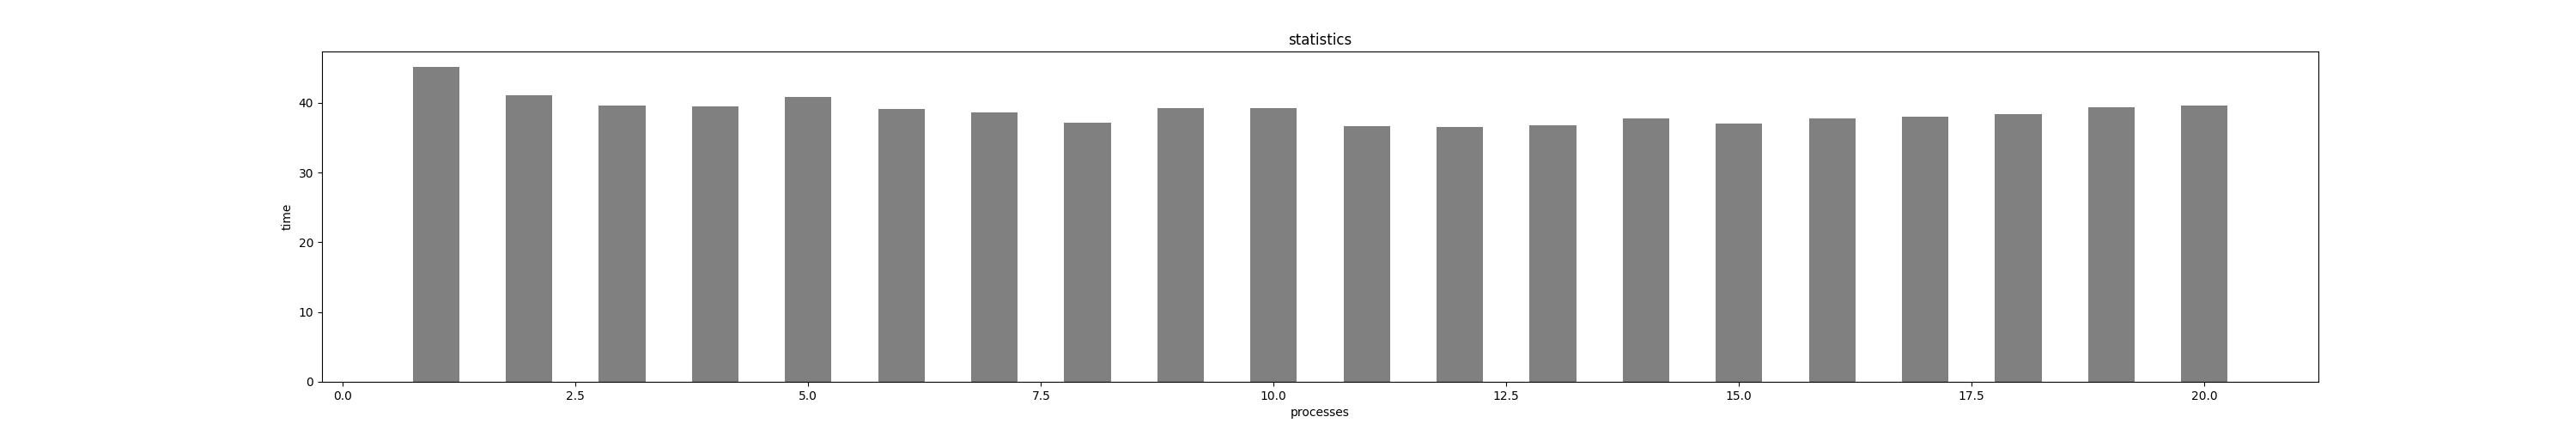

The file beside this chart, header and first rows:
1, 45.12396192550659
2, 41.05
3, 39.58
4, 39.53
5, 40.81
6, 39.11
7, 38.61
8, 37.11
9, 39.29
10, 39.23
11, 36.65
12, 36.61
13, 36.81
14, 37.76
15, 37.05
16, 37.78
17, 38.06
18, 38.37
19, 39.4
20, 39.57
